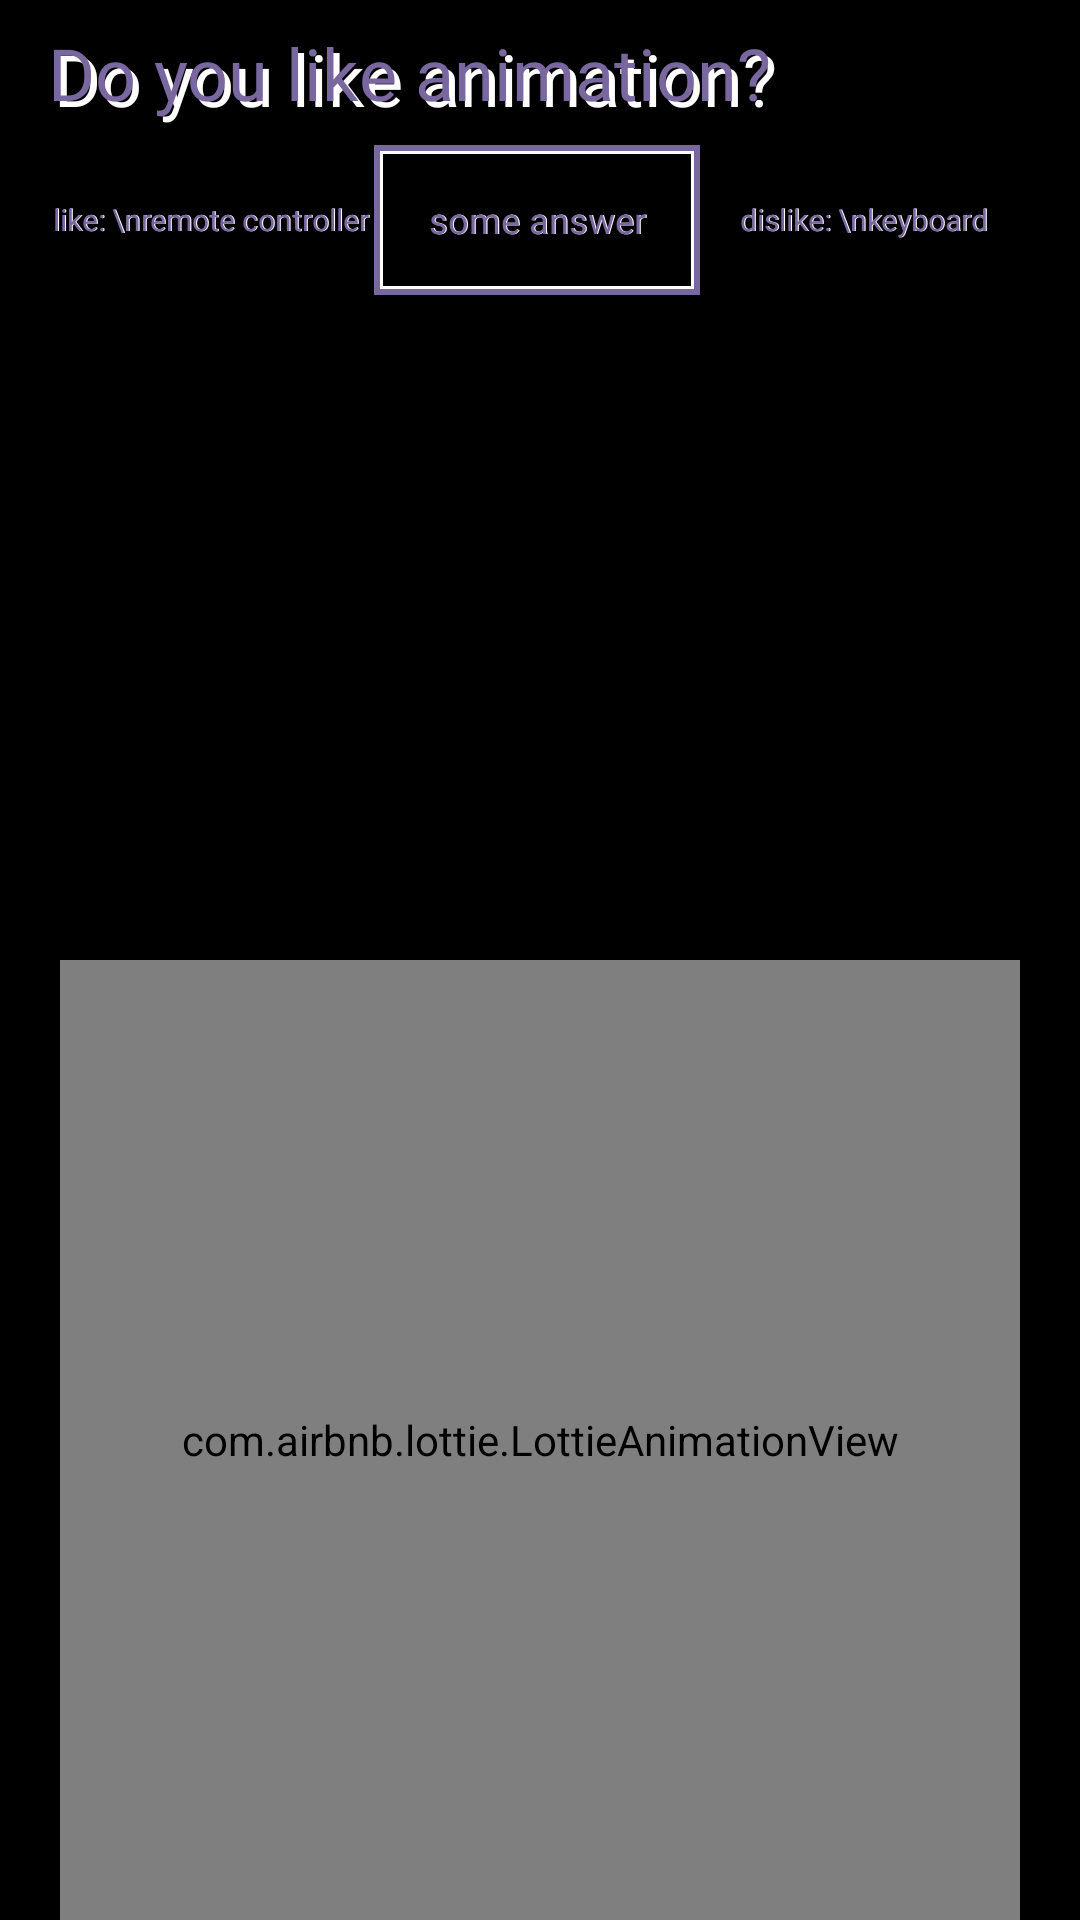

Write the Android layout XML for this screen, with the resource values it uses.
<!-- AndroidManifest.xml: application theme AppTheme -->
<!-- res/layout/fragment_camera.xml -->
<?xml version="1.0" encoding="utf-8"?>
<androidx.constraintlayout.widget.ConstraintLayout xmlns:android="http://schemas.android.com/apk/res/android"
    xmlns:app="http://schemas.android.com/apk/res-auto"
    android:layout_width="match_parent"
    android:layout_height="match_parent"
    android:background="@android:color/black">

    <com.google.android.material.textview.MaterialTextView
        android:id="@+id/text_question_shadow"
        android:layout_width="wrap_content"
        android:layout_height="wrap_content"
        android:layout_marginStart="18dp"
        android:layout_marginTop="10dp"
        android:fontFamily="@font/carter_one"
        android:text="Do you like animation?"
        android:textColor="@color/colorOnPrimary"
        android:textSize="24sp"
        app:layout_constraintStart_toStartOf="parent"
        app:layout_constraintTop_toTopOf="parent" />

    <com.google.android.material.textview.MaterialTextView
        android:id="@+id/text_question"
        android:layout_width="wrap_content"
        android:layout_height="wrap_content"
        android:layout_marginStart="16dp"
        android:layout_marginTop="8dp"
        android:fontFamily="@font/carter_one"
        android:text="Do you like animation?"
        android:textColor="@color/colorPrimary"
        android:textSize="24sp"
        app:layout_constraintStart_toStartOf="parent"
        app:layout_constraintTop_toTopOf="parent" />

    <com.google.android.material.textview.MaterialTextView
        android:id="@+id/text_like"
        android:layout_width="0dp"
        android:layout_height="50dp"
        android:layout_marginStart="16dp"
        android:layout_marginTop="8dp"
        android:fontFamily="@font/carter_one"
        android:text="like: \nremote controller"
        android:textColor="@color/colorPrimary"
        android:textSize="10sp"
        android:elevation="2dp"
        app:layout_constraintStart_toStartOf="parent"
        app:layout_constraintTop_toBottomOf="@id/text_question"
        app:layout_constraintEnd_toStartOf="@id/text_answer"
        app:layout_constraintHorizontal_weight="1"
        android:gravity="center"/>

    <com.google.android.material.textview.MaterialTextView
        android:id="@+id/text_like_shadow"
        android:layout_width="0dp"
        android:layout_height="50dp"
        android:layout_marginStart="1dp"
        android:fontFamily="@font/carter_one"
        android:text="like: \nremote controller"
        android:textColor="@color/colorOnPrimary"
        android:textSize="10sp"
        app:layout_constraintStart_toStartOf="@id/text_like"
        app:layout_constraintTop_toTopOf="@id/text_like"
        app:layout_constraintEnd_toEndOf="@id/text_like"
        android:gravity="center"/>

    <com.google.android.material.textview.MaterialTextView
        android:background="@drawable/shape"
        android:id="@+id/text_answer"
        android:layout_width="0dp"
        android:layout_height="50dp"
        android:fontFamily="@font/carter_one"
        android:text="some answer"
        android:textColor="@color/colorPrimary"
        android:textSize="12sp"
        android:elevation="2dp"
        app:layout_constraintStart_toEndOf="@id/text_like"
        app:layout_constraintTop_toTopOf="@id/text_like"
        app:layout_constraintEnd_toStartOf="@id/text_dislike"
        app:layout_constraintHorizontal_weight="1"
        android:gravity="center"/>

    <com.google.android.material.textview.MaterialTextView
        android:id="@+id/text_answer_shadow"
        android:layout_width="0dp"
        android:layout_height="50dp"
        android:layout_marginStart="1dp"
        android:fontFamily="@font/carter_one"
        android:text="some answer"
        android:textColor="@color/colorOnPrimary"
        android:textSize="12sp"
        app:layout_constraintStart_toStartOf="@id/text_answer"
        app:layout_constraintTop_toTopOf="@id/text_answer"
        app:layout_constraintEnd_toEndOf="@id/text_answer"
        android:gravity="center"/>

    <com.google.android.material.textview.MaterialTextView
        android:id="@+id/text_dislike"
        android:layout_width="0dp"
        android:layout_height="50dp"
        android:fontFamily="@font/carter_one"
        android:layout_marginEnd="18dp"
        android:text="dislike: \nkeyboard"
        android:textColor="@color/colorPrimary"
        android:textSize="10sp"
        android:elevation="2dp"
        app:layout_constraintStart_toEndOf="@id/text_answer"
        app:layout_constraintTop_toTopOf="@id/text_answer"
        app:layout_constraintEnd_toEndOf="parent"
        app:layout_constraintHorizontal_weight="1"
        android:gravity="center"/>

    <com.google.android.material.textview.MaterialTextView
        android:id="@+id/text_dislike_shadow"
        android:layout_width="0dp"
        android:layout_height="50dp"
        android:layout_marginStart="1dp"
        android:fontFamily="@font/carter_one"
        android:text="dislike: \nkeyboard"
        android:textColor="@color/colorOnPrimary"
        android:textSize="10sp"
        app:layout_constraintStart_toStartOf="@id/text_dislike"
        app:layout_constraintTop_toTopOf="@id/text_dislike"
        app:layout_constraintEnd_toEndOf="@id/text_dislike"
        android:gravity="center"/>

    <TextureView
        android:id="@+id/camera_view"
        android:layout_width="match_parent"
        android:layout_height="match_parent" />

    <com.airbnb.lottie.LottieAnimationView
        android:id="@+id/view_animation"
        android:layout_width="320dp"
        android:layout_height="320dp"
        app:layout_constraintBottom_toBottomOf="parent"
        app:layout_constraintEnd_toEndOf="parent"
        app:layout_constraintStart_toStartOf="parent"
        app:lottie_autoPlay="true"
        app:lottie_loop="true" />

</androidx.constraintlayout.widget.ConstraintLayout>
<!-- resources referenced by this layout -->
<resources>
  <color name="colorOnPrimary">#FFFFFF</color>
  <color name="colorPrimary">#79679F</color>
  <!-- drawable shape (drawable) -->
  <?xml version="1.0" encoding="utf-8"?>
  <layer-list xmlns:android="http://schemas.android.com/apk/res/android">
      <item android:top="1dp" android:left="1dp"
          android:bottom="1dp"
          android:right="1dp">
          <shape android:shape="rectangle">
              <stroke android:color="@android:color/white"
                  android:width="2dp"/>
          </shape>
      </item>
      <item>
          <shape android:shape="rectangle">
              <stroke android:color="@color/colorPrimary"
                  android:width="2dp"/>
          </shape>
      </item>
  </layer-list>
  <style name="AppTheme" parent="Theme.MaterialComponents.NoActionBar">
          
          <item name="colorPrimary">@color/colorPrimary</item>
          <item name="colorPrimaryVariant">@color/colorPrimaryVariant</item>
          <item name="colorOnPrimary">@color/colorOnPrimary</item>
          <item name="colorSecondary">@color/colorSecondary</item>
          <item name="colorSecondaryVariant">@color/colorSecondaryVariant</item>
          <item name="colorOnSecondary">@color/colorOnSecondary</item>
          <item name="colorError">@color/colorError</item>
          <item name="colorOnError">@color/colorOnError</item>
          <item name="colorSurface">@color/colorSurface</item>
          <item name="colorOnSurface">@color/colorOnSurface</item>
          <item name="android:colorBackground">@color/background</item>
          <item name="colorOnBackground">@color/colorOnBackground</item>
          <item name="textAppearanceBody1">@style/AppTheme.TextAppearance.Body1</item>
          <item name="textAppearanceCaption">@style/AppTheme.TextAppearance.Caption</item>
      </style>
  <color name="colorPrimaryVariant">#644F90</color>
  <color name="colorSecondary">#F9F198</color>
  <color name="colorSecondaryVariant">#F6EB6E</color>
  <color name="colorOnSecondary">#644F90</color>
  <color name="colorError">#F44336</color>
  <color name="colorOnError">#FFFFFF</color>
  <color name="colorSurface">#FFFFFF</color>
  <color name="colorOnSurface">#212121</color>
  <color name="background">#FAFAFA</color>
  <color name="colorOnBackground">#212121</color>
  <style name="AppTheme.TextAppearance.Body1" parent="TextAppearance.MaterialComponents.Body1">
          <item name="android:textColor">@color/colorPrimaryVariant</item>
          <item name="fontFamily">@font/carter_one</item>
          <item name="android:textSize">12sp</item>
      </style>
  <style name="AppTheme.TextAppearance.Caption" parent="TextAppearance.MaterialComponents.Caption">
          <item name="android:textColor">@color/black60</item>
          <item name="fontFamily">@font/carter_one</item>
          <item name="android:textSize">12sp</item>
      </style>
  <color name="black60">#80000000</color>
</resources>
